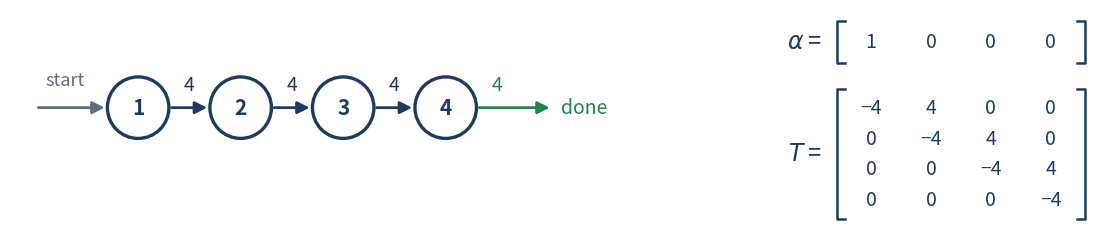

Write the Python code that produced this figure. (Note: this script raises an exception after producing the figure.)
"""Figures for the PH-examples slides added to deck 10 (all examples have mean 1).

Erlang(4, rate 4); hyper-exponential alpha=(0.8,0.2), rates (4, 0.25);
hyper-Erlang: w.p. 1/4 Erlang(4, rate 16), w.p. 3/4 Erlang(5, rate 4).
"""
import os
from math import factorial
import numpy as np
import matplotlib; matplotlib.use("Agg")
import matplotlib.pyplot as plt
from matplotlib.patches import FancyArrowPatch, Circle
from scipy.linalg import expm, inv

OUT = r"C:\Users\Eshel\workspace\sim_course\lectures\presentation\assets\nb10"
NAVY, GREEN, RED, VIOLET, GREY = "#1F3A5F", "#1E8449", "#C0392B", "#7C3AED", "#5D6D7E"
plt.rcParams.update({"font.size": 14})


# ---------------------------------------------------------------- PH helpers
def erlang_T(k, r):
    return np.diag([-r] * k) + np.diag([r] * (k - 1), 1)


def block(*Ts):
    n = sum(t.shape[0] for t in Ts)
    M = np.zeros((n, n)); i = 0
    for t in Ts:
        k = t.shape[0]; M[i:i + k, i:i + k] = t; i += k
    return M


def moment(a, T, n):
    return factorial(n) * a @ np.linalg.matrix_power(inv(-T), n) @ np.ones(len(a))


def stats(a, T):
    m1, m2, m3 = (moment(a, T, n) for n in (1, 2, 3))
    v = m2 - m1 ** 2
    return dict(mean=m1, var=v, scv=v / m1 ** 2, skew=(m3 - 3 * m1 * v - m1 ** 3) / v ** 1.5)


def pdf(a, T, x):
    s = -T @ np.ones(len(a))
    return np.array([a @ expm(T * xx) @ s for xx in x])


EXAMPLES = {
    "erlang": (np.array([1., 0, 0, 0]), erlang_T(4, 4.0)),
    "hyper": (np.array([0.8, 0.2]), np.diag([-4.0, -0.25])),
}
_a = np.zeros(9); _a[0] = 0.25; _a[4] = 0.75
EXAMPLES["hyerl"] = (_a, block(erlang_T(4, 16.0), erlang_T(5, 4.0)))


# ---------------------------------------------------------------- drawing helpers
def circ(ax, x, y, t, c=NAVY, r=0.36, fs=15):
    ax.add_patch(Circle((x, y), r, fc="white", ec=c, lw=2.4, zorder=3))
    ax.text(x, y, t, ha="center", va="center", fontsize=fs, fontweight="bold", color=c, zorder=4)


def arr(ax, p, q, c=NAVY, lab=None, lxy=None, fs=14):
    ax.add_patch(FancyArrowPatch(p, q, arrowstyle="-|>", mutation_scale=18, lw=2.0, color=c, zorder=2))
    if lab:
        ax.text(*lxy, lab, ha="center", va="center", fontsize=fs, color=c)


def matrix(ax, x, y, label, rows, cw=0.62, ch=0.42, fs=14, color=NAVY):
    """Draw `label = [rows]` with its top-left text corner at (x, y). Returns right edge."""
    nr, nc = len(rows), len(rows[0])
    h = nr * ch
    ax.text(x, y - h / 2, label, ha="right", va="center", fontsize=fs + 3, color=color)
    x0 = x + 0.18
    for j, br in enumerate((x0, x0 + nc * cw + 0.1)):
        d = 0.09 if j == 0 else -0.09
        ax.plot([br + d, br, br, br + d], [y + 0.04, y + 0.04, y - h - 0.04, y - h - 0.04], color=color, lw=1.8)
    for i, row in enumerate(rows):
        for k, v in enumerate(row):
            ax.text(x0 + 0.05 + (k + 0.5) * cw, y - (i + 0.5) * ch, v, ha="center", va="center",
                    fontsize=fs, color=color)
    return x0 + nc * cw + 0.1


def fmt(v):
    if v == 0:
        return "0"
    s = f"{abs(v):g}"
    return ("−" if v < 0 else "") + s


def save(fig, name):
    fig.savefig(os.path.join(OUT, name), dpi=220, bbox_inches="tight", transparent=False, facecolor="white")
    plt.close(fig)


# ---------------------------------------------------------------- 1. Erlang structure
xs = [1.2 * i for i in range(4)]
a, T = EXAMPLES["erlang"]

# redo with a clean layout: diagram left, alpha on top-right, T below it
def erlang_fig():
    fig, ax = plt.subplots(figsize=(14, 3.0)); ax.set_aspect("equal"); ax.axis("off")
    arr(ax, (-1.2, 0), (-0.36, 0), GREY, "start", (-0.85, 0.32), fs=13)
    for i, xx in enumerate(xs):
        circ(ax, xx, 0, str(i + 1))
        nxt = (xx + 1.2 - 0.36, 0) if i < 3 else (xx + 1.25, 0)
        arr(ax, (xx + 0.36, 0), nxt, GREEN if i == 3 else NAVY, "4", (xx + 0.6, 0.27))
    ax.text(xs[-1] + 1.35, 0, "done", va="center", fontsize=14, color=GREEN)
    matrix(ax, 8.0, 0.98, r"$\alpha$ =", [[fmt(v) for v in a]], cw=0.7)
    matrix(ax, 8.0, 0.18, r"$T$ =", [[fmt(v) for v in r] for r in T], cw=0.7, ch=0.36)
    ax.set_xlim(-1.5, 11.2); ax.set_ylim(-1.35, 1.15)
    save(fig, "ph_ex_erlang.png")

erlang_fig()

# ---------------------------------------------------------------- 2. hyper-exponential structure
fig, ax = plt.subplots(figsize=(14, 3.0)); ax.set_aspect("equal"); ax.axis("off")
ax.plot(0, 0, "o", color=GREY, ms=9)
ax.text(-0.22, 0, "start", ha="right", va="center", fontsize=13, color=GREY)
circ(ax, 2.0, 0.75, "1"); circ(ax, 2.0, -0.75, "2")
arr(ax, (0.1, 0.05), (1.66, 0.66), GREY, "0.8", (0.75, 0.62))
arr(ax, (0.1, -0.05), (1.66, -0.66), GREY, "0.2", (0.75, -0.62))
arr(ax, (2.36, 0.7), (3.9, 0.08), GREEN, "4", (3.25, 0.68))
arr(ax, (2.36, -0.7), (3.9, -0.08), GREEN, "0.25", (3.3, -0.7))
ax.text(4.05, 0, "done", va="center", fontsize=14, color=GREEN)
a, T = EXAMPLES["hyper"]
matrix(ax, 7.6, 0.75, r"$\alpha$ =", [[fmt(v) for v in a]], cw=0.95)
matrix(ax, 7.6, 0.0, r"$T$ =", [[fmt(v) for v in r] for r in T], cw=0.95)
ax.set_xlim(-1.3, 10.5); ax.set_ylim(-1.2, 1.2)
save(fig, "ph_ex_hyper.png")

# ---------------------------------------------------------------- 3. hyper-Erlang structure
fig, ax = plt.subplots(figsize=(14, 3.8)); ax.set_aspect("equal"); ax.axis("off")
ax.plot(0, 0, "o", color=GREY, ms=9)
ax.text(-0.22, 0, "start", ha="right", va="center", fontsize=13, color=GREY)
yt, yb, sp, R = 0.95, -0.95, 1.05, 0.3
top = [1.7 + sp * i for i in range(4)]
bot = [1.7 + sp * i for i in range(5)]
arr(ax, (0.1, 0.06), (top[0] - R - 0.03, yt - 0.12), GREY, "¼", (0.62, 0.72), fs=16)
arr(ax, (0.1, -0.06), (bot[0] - R - 0.03, yb + 0.12), GREY, "¾", (0.62, -0.72), fs=16)
end_x = bot[-1] + 1.15
for i, xx in enumerate(top):
    circ(ax, xx, yt, str(i + 1), r=R, fs=13)
    if i < 3:
        arr(ax, (xx + R, yt), (xx + sp - R, yt), NAVY, "16", (xx + sp / 2, yt + 0.3), fs=12)
arr(ax, (top[-1] + R, yt), (end_x - 0.05, 0.12), GREEN, "16", (top[-1] + 1.05, yt + 0.12), fs=12)
for i, xx in enumerate(bot):
    circ(ax, xx, yb, str(i + 5), r=R, fs=13)
    if i < 4:
        arr(ax, (xx + R, yb), (xx + sp - R, yb), NAVY, "4", (xx + sp / 2, yb + 0.3), fs=12)
arr(ax, (bot[-1] + R, yb), (end_x - 0.05, -0.12), GREEN, "4", (bot[-1] + 0.75, yb + 0.05), fs=12)
ax.text(end_x + 0.08, 0, "done", va="center", fontsize=14, color=GREEN)
ax.text((top[0] + top[-1]) / 2, yt + 0.7, "4 phases, rate 16", ha="center", fontsize=12, color=GREY)
ax.text((bot[0] + bot[-1]) / 2, yb - 0.72, "5 phases, rate 4", ha="center", fontsize=12, color=GREY)
# matrices: alpha in full, T in block form, both blocks in full
X = 10.0
matrix(ax, X, 1.85, r"$\alpha$ =", [["¼", "0", "0", "0", "¾", "0", "0", "0", "0"]], cw=0.42, fs=13)
matrix(ax, X, 0.55, r"$T$ =", [[r"$T_1$", "0"], ["0", r"$T_2$"]], cw=0.62, ch=0.42, fs=14)
X2 = X + 2.9
r1 = [["−16", "16", "0", "0"], ["0", "−16", "16", "0"], ["0", "0", "−16", "16"], ["0", "0", "0", "−16"]]
matrix(ax, X2, 1.25, r"$T_1$ =", r1, cw=0.6, ch=0.34, fs=11)
r2 = [["−4", "4", "0", "0", "0"], ["0", "−4", "4", "0", "0"], ["0", "0", "−4", "4", "0"],
      ["0", "0", "0", "−4", "4"], ["0", "0", "0", "0", "−4"]]
matrix(ax, X2, -0.5, r"$T_2$ =", r2, cw=0.5, ch=0.34, fs=11)
ax.set_xlim(-1.3, 16.1); ax.set_ylim(-2.4, 2.15)
save(fig, "ph_ex_hyerl.png")

# ---------------------------------------------------------------- 4. densities
x = np.linspace(0.002, 3.5, 500)
fig, ax = plt.subplots(figsize=(11, 4.6))
ax.plot(x, np.exp(-x), color=GREY, lw=2, ls="--", label="Exponential (reference)")
lab = {"erlang": ("Erlang (4 phases)", GREEN), "hyper": ("Hyper-exponential", RED),
       "hyerl": ("Hyper-Erlang (two modes)", VIOLET)}
for k, (name, c) in lab.items():
    a, T = EXAMPLES[k]; st = stats(a, T)
    ax.plot(x, pdf(a, T, x), color=c, lw=3,
            label=f"{name}   SCV = {st['scv']:.2f},  skew = {st['skew']:.2f}")
ax.axvline(1, color=NAVY, lw=1, ls=":")
ax.text(1.03, 2.35, "mean = 1", color=NAVY, fontsize=12)
ax.set_ylim(0, 2.5); ax.set_xlim(0, 3.5)
ax.set_xlabel("x"); ax.set_ylabel("density")
for s in ("top", "right"): ax.spines[s].set_visible(False)
ax.grid(alpha=0.25); ax.legend(frameon=False, fontsize=12)
ax.set_title("Three PH distributions, all with mean 1", fontsize=15)
save(fig, "ph_ex_pdfs.png")

# ---------------------------------------------------------------- 5. skewness illustration
from scipy.stats import gamma
fig, axs = plt.subplots(1, 3, figsize=(12, 3.4))
fig.suptitle(r"$\gamma \;=\; \frac{E[(X-E[X])^3]}{\sigma^3}$", fontsize=24, color=NAVY, y=0.98)
xx = np.linspace(0, 10, 400)
for ax_, y, t, c in [
        (axs[0], gamma.pdf(10 - xx, 2.2, scale=1.3), "negative skew: long left tail", RED),
        (axs[1], np.exp(-(xx - 5) ** 2 / 2.5), "zero skew: symmetric", NAVY),
        (axs[2], gamma.pdf(xx, 2.2, scale=1.3), "positive skew: long right tail", GREEN)]:
    y = y / y.max()
    ax_.fill_between(xx, y, color=c, alpha=0.18); ax_.plot(xx, y, color=c, lw=2.6)
    ax_.set_title(t, fontsize=13, color=c); ax_.set_yticks([]); ax_.set_xticks([])
    for s in ("top", "right", "left"): ax_.spines[s].set_visible(False)
fig.subplots_adjust(top=0.70, bottom=0.04, left=0.02, right=0.98, wspace=0.08)
save(fig, "skewness_shapes.png")

for k in EXAMPLES:
    print(k, {n: round(v, 4) for n, v in stats(*EXAMPLES[k]).items()})

# ---------------------------------------------------------------- 6. jump probabilities: 3-phase PH with feedback
# T = [[-4, 2, 1], [0, -2, 1], [1, 0, -3]],  t = -T1 = (1, 1, 2),  alpha = (1, 0, 0)
from matplotlib.patches import FancyArrowPatch as FAP
fig, ax = plt.subplots(figsize=(14, 3.9)); ax.set_aspect("equal"); ax.axis("off")
P1, P2, P3, DN = (1.2, 0), (3.6, 1.1), (3.6, -1.1), (6.4, 0)
R = 0.38
arr(ax, (-0.3, 0), (P1[0] - R, 0), GREY, "start", (0.25, 0.3), fs=13)
for p, lab, rate in [(P1, "1", "exit rate 4"), (P2, "2", "exit rate 2"), (P3, "3", "exit rate 3")]:
    circ(ax, *p, lab, r=R)
    ax.text(p[0], p[1] + (0.62 if p[1] >= 0 else -0.62), rate, ha="center", va="center", fontsize=11, color=GREY)
ax.text(DN[0] + 0.05, 0, "done", va="center", fontsize=15, color=GREEN)
def edge(p, q, lab, lxy, c=NAVY, rad=0.0):
    ax.add_patch(FAP(p, q, arrowstyle="-|>", mutation_scale=18, lw=2.0, color=c,
                     connectionstyle=f"arc3,rad={rad}", zorder=2))
    ax.text(*lxy, lab, ha="center", va="center", fontsize=14, color=c, fontweight="bold")
edge((P1[0] + 0.3, 0.24), (P2[0] - 0.36, P2[1] - 0.1), "½", (2.2, 0.85))
edge((P1[0] + 0.3, -0.24), (P3[0] - 0.36, P3[1] + 0.1), "¼", (2.55, -0.38))
edge((P2[0], P2[1] - R), (P3[0], P3[1] + R), "½", (3.85, 0.45))
edge((P3[0] - 0.33, P3[1] - 0.2), (P1[0] - 0.05, -R), "⅓", (1.75, -1.45), c=VIOLET, rad=-0.35)
edge((P1[0] + R, 0.0), (DN[0] - 0.05, 0.0), "¼", (5.0, 0.18), c=GREEN)
edge((P2[0] + R, P2[1] - 0.1), (DN[0] - 0.05, 0.15), "½", (5.15, 0.85), c=GREEN)
edge((P3[0] + R, P3[1] + 0.1), (DN[0] - 0.05, -0.15), "⅔", (5.15, -0.85), c=GREEN)
# matrices
X = 9.6
matrix(ax, X, 1.55, r"$T$ =", [["−4", "2", "1"], ["0", "−2", "1"], ["1", "0", "−3"]], cw=0.55, ch=0.4, fs=13)
matrix(ax, X, 0.0, r"$t$ =", [["1"], ["1"], ["2"]], cw=0.55, ch=0.4, fs=13)
X2 = X + 3.3
hdr = ["→1", "→2", "→3", "done"]
for k, h in enumerate(hdr):
    ax.text(X2 + 0.23 + (k + 0.5) * 0.62, 1.8, h, ha="center", va="center", fontsize=11,
            color=GREEN if h == "done" else GREY)
matrix(ax, X2, 1.55, "", [["0", "½", "¼", "¼"], ["0", "0", "½", "½"], ["⅓", "0", "0", "⅔"]], cw=0.62, ch=0.4, fs=13)
ax.text(X2 + 0.25 + 2 * 0.62, -0.05, "jump probabilities\n(each row sums to 1)", ha="center", va="top",
        fontsize=11, color=GREY)
ax.set_xlim(-0.6, 16.4); ax.set_ylim(-2.0, 2.1)
save(fig, "ph_jumps.png")
